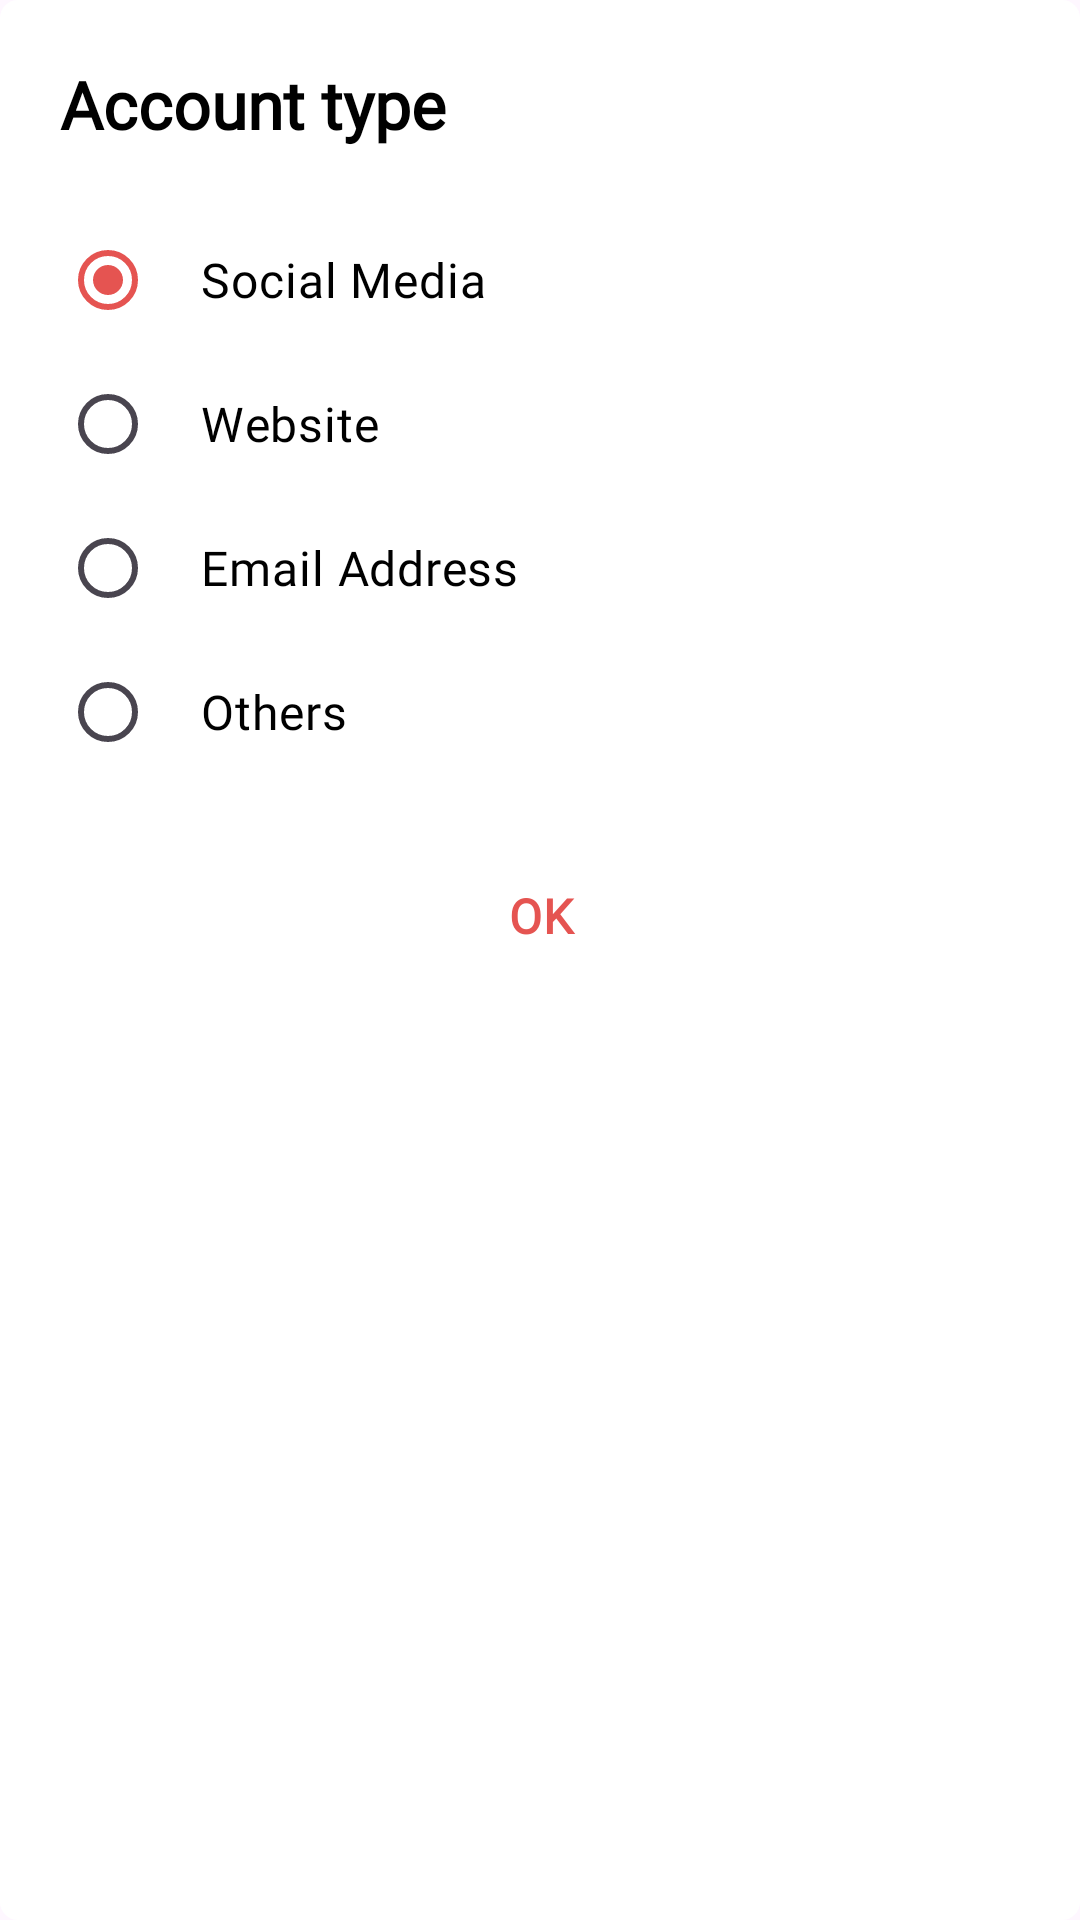

Produce the Android XML layout that renders to this screen, including the resource entries it uses.
<!-- AndroidManifest.xml: application theme Theme.FortKnox -->
<!-- res/layout/dialog_select_account_type.xml -->
<?xml version="1.0" encoding="utf-8"?>
<ScrollView xmlns:android="http://schemas.android.com/apk/res/android"
    xmlns:app="http://schemas.android.com/apk/res-auto"
    xmlns:tools="http://schemas.android.com/tools"
    android:id="@+id/main"
    style="@style/ScrollView"
    android:layout_width="match_parent"
    android:layout_height="match_parent">

    <androidx.constraintlayout.widget.ConstraintLayout
        android:layout_width="match_parent"
        android:layout_height="wrap_content"
        android:background="@drawable/dialog_background"
        android:padding="20dp">

        <TextView
            android:id="@+id/tvTitle"
            style="@style/TextBig"
            android:layout_width="wrap_content"
            android:layout_height="wrap_content"
            android:text="Account type"
            android:textStyle="bold"
            app:layout_constraintStart_toStartOf="parent"
            app:layout_constraintTop_toTopOf="parent"
            tools:ignore="HardcodedText" />

        <RadioGroup
            android:id="@+id/rgAccountType"
            android:layout_width="match_parent"
            android:layout_height="wrap_content"
            android:layout_marginTop="20dp"
            app:layout_constraintEnd_toEndOf="parent"
            app:layout_constraintStart_toStartOf="parent"
            app:layout_constraintTop_toBottomOf="@+id/tvTitle">

            <RadioButton
                android:id="@+id/btnSocialMedia"
                style="@style/TextNormal"
                android:layout_width="match_parent"
                android:layout_height="wrap_content"
                android:checked="true"
                android:paddingStart="15dp"
                android:paddingEnd="15dp"
                android:text="Social Media"
                tools:ignore="HardcodedText" />

            <RadioButton
                android:id="@+id/btnWebsite"
                style="@style/TextNormal"
                android:layout_width="match_parent"
                android:layout_height="wrap_content"
                android:paddingStart="15dp"
                android:paddingEnd="15dp"
                android:text="Website"
                tools:ignore="HardcodedText" />

            <RadioButton
                android:id="@+id/btnEmailAddress"
                style="@style/TextNormal"
                android:layout_width="match_parent"
                android:layout_height="wrap_content"
                android:paddingStart="15dp"
                android:paddingEnd="15dp"
                android:text="Email Address"
                tools:ignore="HardcodedText" />

            <RadioButton
                android:id="@+id/btnOthers"
                style="@style/TextNormal"
                android:layout_width="match_parent"
                android:layout_height="wrap_content"
                android:paddingStart="15dp"
                android:paddingEnd="15dp"
                android:text="Others"
                tools:ignore="HardcodedText" />
        </RadioGroup>

        <com.google.android.material.button.MaterialButton
            android:id="@+id/btnOk"
            style="@style/ButtonStyle"
            android:layout_width="wrap_content"
            android:layout_height="wrap_content"
            android:layout_marginTop="20dp"
            android:background="@android:color/transparent"
            android:clickable="true"
            android:focusable="true"
            android:foreground="?android:attr/selectableItemBackground"
            android:text="OK"
            android:textColor="@color/theme"
            android:textStyle="bold"
            app:layout_constraintEnd_toEndOf="parent"
            app:layout_constraintStart_toStartOf="parent"
            app:layout_constraintTop_toBottomOf="@+id/rgAccountType"
            tools:ignore="HardcodedText" />


    </androidx.constraintlayout.widget.ConstraintLayout>

</ScrollView>
<!-- resources referenced by this layout -->
<resources>
  <color name="theme">#E55451</color>
  <!-- drawable dialog_background (drawable) -->
  <shape xmlns:android="http://schemas.android.com/apk/res/android"
      android:shape="rectangle">
      <solid android:color="@color/background" />
      <corners android:radius="6dp" />
  </shape>
  <style name="ButtonStyle" parent="TextNormal">
          <item name="cornerRadius">25dp</item>
          <item name="backgroundTint">@color/theme</item>
          <item name="android:clickable">true</item>
          <item name="android:focusable">true</item>
          <item name="android:textColor">@color/black</item>
          
  
      </style>
  <style name="ScrollView">
          <item name="android:scrollbars">none</item>
          <item name="android:fillViewport">true</item>
      </style>
  <style name="TextBig" parent="BaseText">
          <item name="android:textSize">22sp</item>
      </style>
  <style name="TextNormal" parent="BaseText">
          <item name="android:textSize">16sp</item>
      </style>
  <style name="Theme.FortKnox" parent="Base.Theme.FortKnox" />
  <color name="background">#FFFFFF</color>
  <color name="black">#FF000000</color>
  <style name="BaseText">
          <item name="android:fontFamily">@font/inter</item>
          <item name="android:textColor">@color/foreground</item>
          <item name="android:drawablePadding">10dp</item>
          <item name="android:textAllCaps">false</item>
          <item name="lineHeight">25dp</item>
      </style>
  <style name="Base.Theme.FortKnox" parent="Theme.Material3.DayNight.NoActionBar">
          <item name="colorPrimary">@color/theme</item>
          <item name="colorPrimaryDark">@color/theme</item>
          <item name="colorOnPrimary">@color/black</item>
  
          <item name="colorSecondary">@color/theme</item>
          <item name="colorOnSecondary">@color/black</item>
  
          
  
          <item name="android:statusBarColor">@color/theme</item>
          <item name="android:navigationBarColor">@color/theme</item>
  
          <item name="android:windowFullscreen">true</item>
          <item name="android:windowContentOverlay">@null</item>
          <item name="android:windowTranslucentStatus">true</item>
          <item name="android:fitsSystemWindows">false</item>
      </style>
  <color name="foreground">#000000</color>
</resources>
